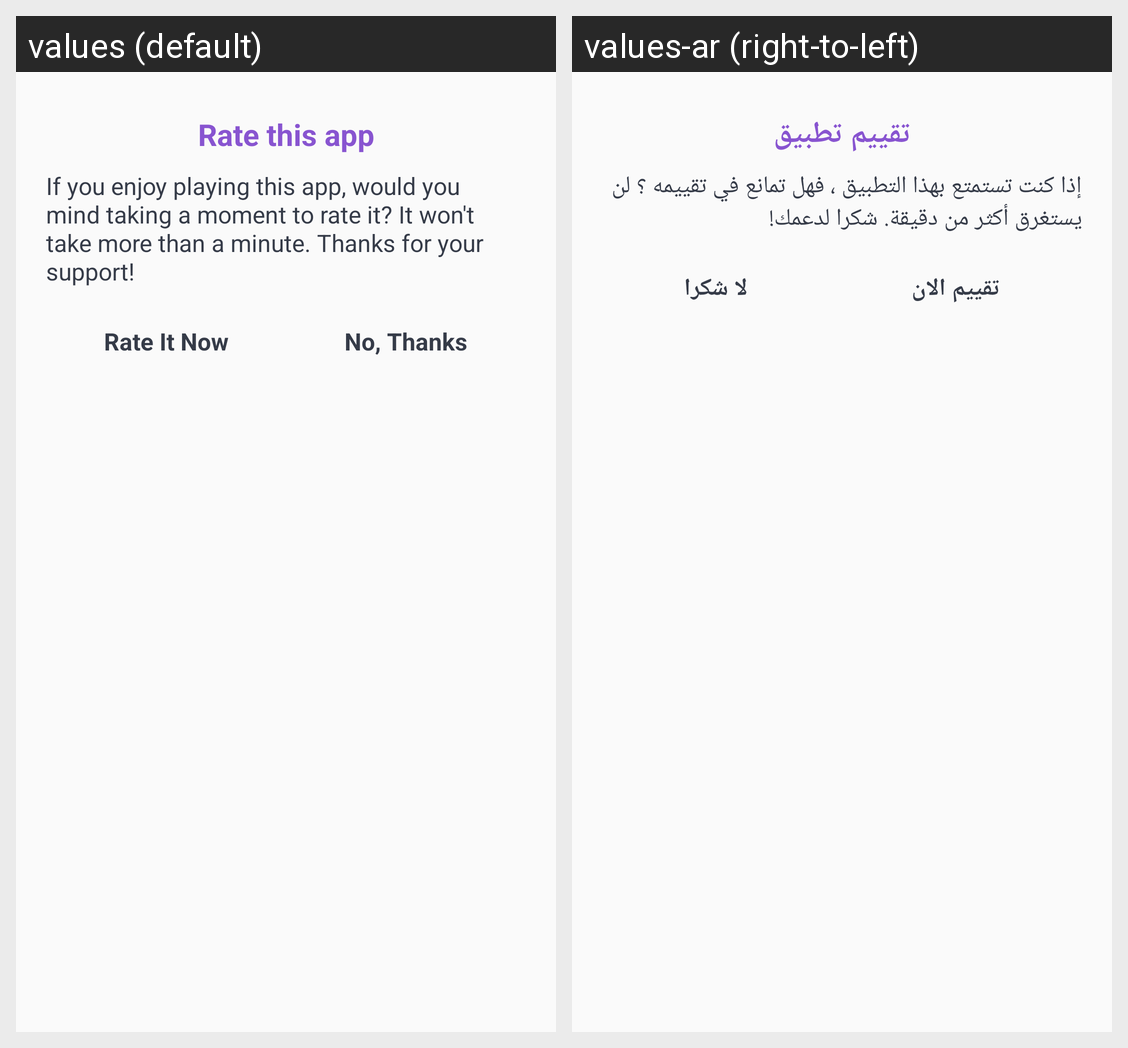

Here is an Android app screen in its default locale and in the app's own translations. Write out the translated-string differences for the strings that appear on this screen.
Android screen res/layout/dialog_rateapp.xml rendered under 2 locales, left to right: values (default), values-ar (right-to-left). Device: Nexus 5 (rendered at 1080×1920; each locale shown at half size, 540×960, under a caption strip naming it); theme AppTheme.
Strings drawn on this screen, with the default value and each locale's value (text and hints the layout hard-codes, and strings that could not be matched under every locale, appear in the picture but are not listed):

rate_dialog_title
  values: Rate this app
  values-ar: تقييم تطبيق

rate_dialog_message
  values: If you enjoy playing this app, would you mind taking a moment to rate it? It won't take more than a minute. Thanks for your support!
  values-ar: إذا كنت تستمتع بهذا التطبيق ، فهل تمانع في تقييمه ؟ لن يستغرق أكثر من دقيقة. شكرا لدعمك!

rate_dialog_ok
  values: Rate It Now
  values-ar: تقييم الان

rate_dialog_no
  values: No, Thanks
  values-ar: لا شكرا
